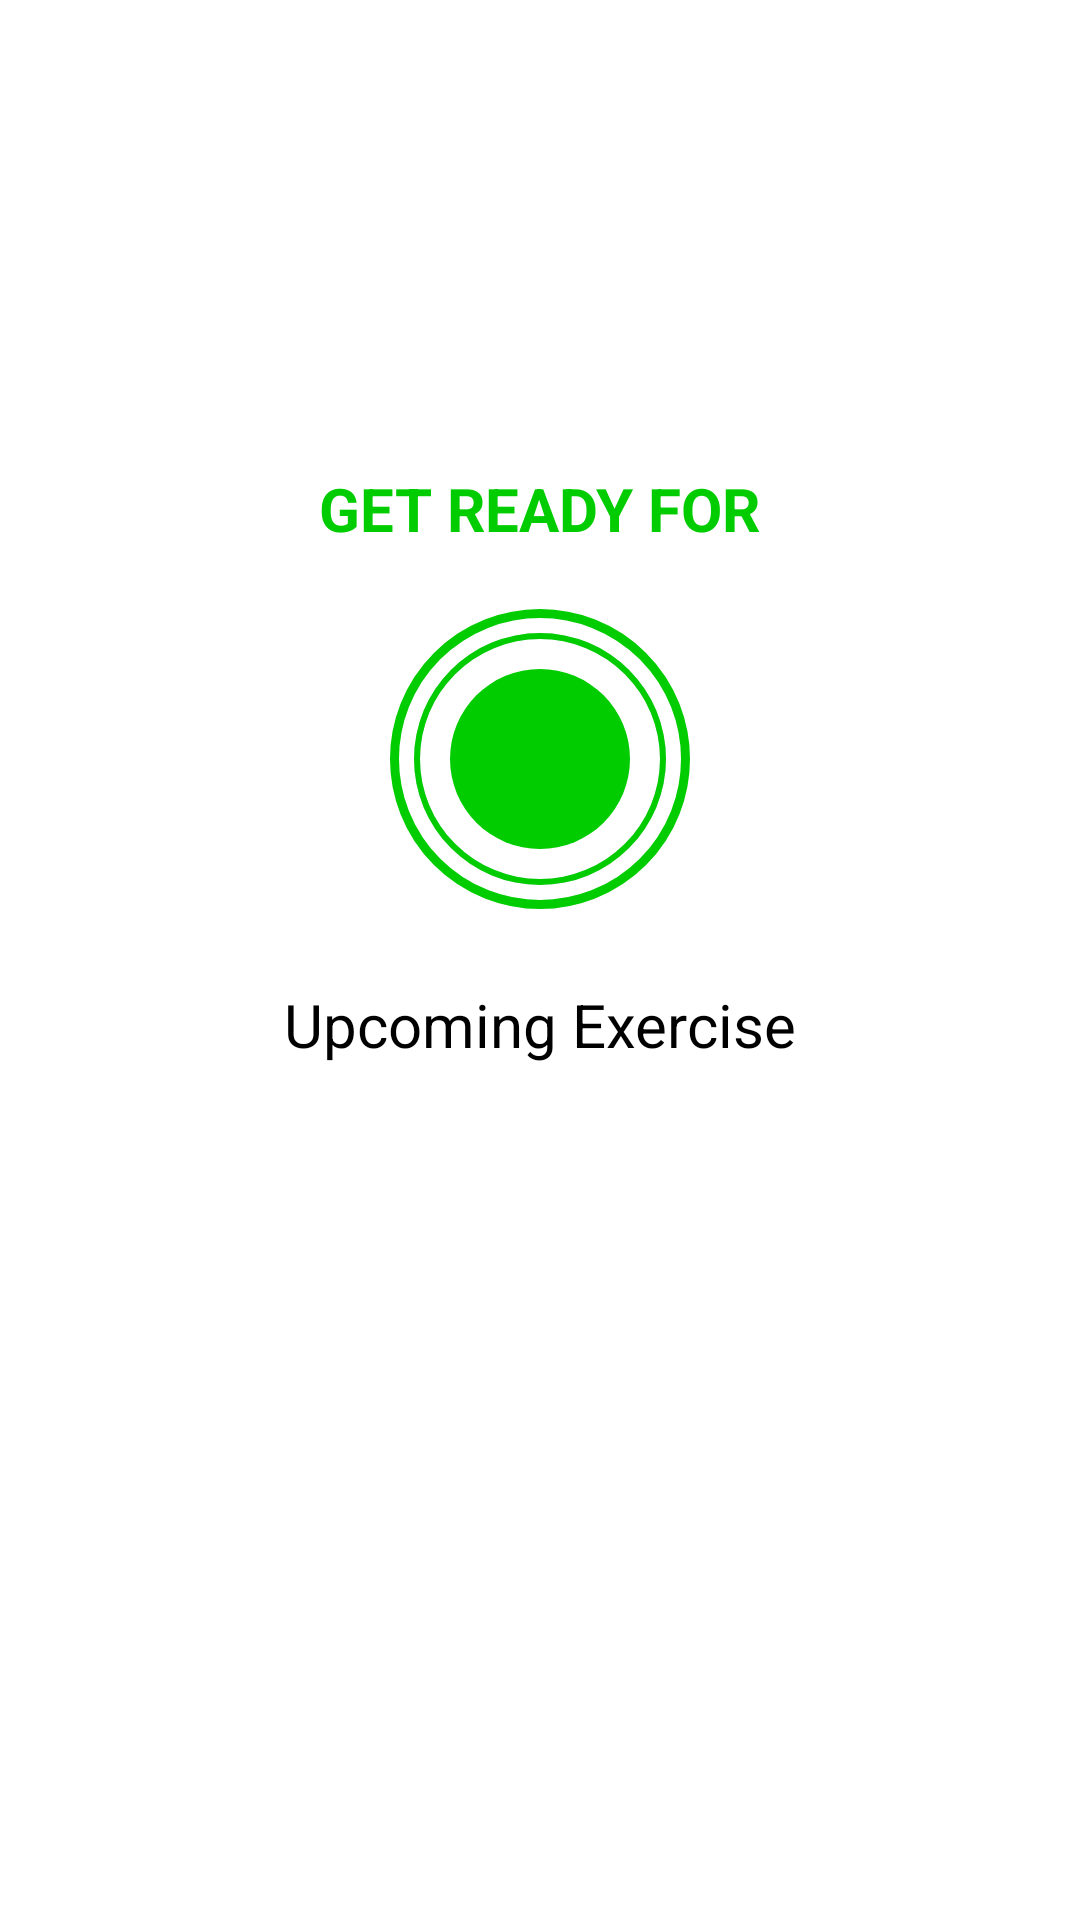

Layout XML and referenced resources for this Android screen:
<!-- AndroidManifest.xml: application theme Theme.Just7Minutes -->
<!-- res/layout/activity_exercise.xml -->
<?xml version="1.0" encoding="utf-8"?>
<androidx.constraintlayout.widget.ConstraintLayout
    xmlns:android="http://schemas.android.com/apk/res/android"
    xmlns:app="http://schemas.android.com/apk/res-auto"
    xmlns:tools="http://schemas.android.com/tools"
    android:layout_width="match_parent"
    android:layout_height="match_parent"
    android:background="@color/white"
    tools:context=".ExerciseActivity">

    <androidx.appcompat.widget.Toolbar
        android:id="@+id/toolbarExercise"
        android:layout_width="match_parent"
        android:layout_height="?android:attr/actionBarSize"
        android:theme="@style/ToolbarTheme"
        app:layout_constraintTop_toTopOf="parent"
        app:titleTextColor="@color/black" />

    <TextView
        android:id="@+id/tvTitle"
        android:layout_width="wrap_content"
        android:layout_height="wrap_content"
        android:text="GET READY FOR"
        android:textColor="@color/Green"
        android:textSize="20sp"
        android:textStyle="bold"
        android:layout_marginTop="100dp"
        app:layout_constraintEnd_toEndOf="parent"
        app:layout_constraintTop_toBottomOf="@id/toolbarExercise"
        app:layout_constraintStart_toStartOf="parent" />

    <FrameLayout
        android:id="@+id/flResetView"
        android:layout_width="100dp"
        android:layout_height="100dp"
        android:layout_marginTop="20dp"
        android:background="@drawable/item_circular_thin_color_accent_border"
        android:visibility="visible"
        app:layout_constraintEnd_toEndOf="parent"
        app:layout_constraintStart_toStartOf="parent"
        app:layout_constraintTop_toBottomOf="@id/tvTitle"
        tools:visibility="visible">

        <ProgressBar
            android:id="@+id/progressBar"
            style="?android:attr/progressBarStyleHorizontal"
            android:layout_width="100dp"
            android:layout_height="100dp"
            android:layout_gravity="center"
            android:background="@drawable/circular_progress_gray"
            android:indeterminate="false"
            android:max="5"
            android:progress="50"
            android:progressDrawable="@drawable/circular_progress_bar"
            android:rotation="-90" />

        <LinearLayout
            android:layout_width="60dp"
            android:layout_height="60dp"
            android:layout_gravity="center"
            android:background="@drawable/item_circular_color_accent_background"
            android:gravity="center">

            <TextView
                android:id="@+id/tvTimer"
                android:layout_width="wrap_content"
                android:layout_height="wrap_content"
                android:textColor="#FFFFFF"
                android:textSize="25sp"
                android:textStyle="bold"
                tools:text="10" />
        </LinearLayout>
    </FrameLayout>

    <TextView
        android:id="@+id/tvUpcomingLabel"
        android:layout_width="wrap_content"
        android:layout_height="wrap_content"
        android:layout_marginTop="25dp"
        android:text="Upcoming Exercise"
        android:textColor="@color/black"
        android:textSize="20sp"
        app:layout_constraintEnd_toEndOf="parent"
        app:layout_constraintStart_toStartOf="parent"
        app:layout_constraintTop_toBottomOf="@id/flResetView" />

    <TextView
        android:id="@+id/tvUpcomingExerciseName"
        android:layout_width="wrap_content"
        android:layout_height="wrap_content"
        android:layout_marginTop="10dp"
        android:textColor="@color/Green"
        android:textSize="25sp"
        android:textStyle="bold"
        tools:text="Exercise Name"
        app:layout_constraintStart_toStartOf="parent"
        app:layout_constraintEnd_toEndOf="parent"
        app:layout_constraintTop_toBottomOf="@id/tvUpcomingLabel"/>

    <ImageView
        android:id="@+id/ivImage"
        android:layout_width="match_parent"
        android:layout_height="250dp"
        android:contentDescription="@string/image"
        android:scaleType="fitXY"
        android:src="@drawable/img_surya_1"
        android:visibility="invisible"
        app:layout_constraintBottom_toTopOf="@id/tvExerciseName"
        app:layout_constraintTop_toBottomOf="@id/toolbarExercise" />

    <TextView
        android:id="@+id/tvExerciseName"
        android:layout_width="wrap_content"
        android:layout_height="wrap_content"
        android:text="Exercise Name"
        android:textColor="@color/Green"
        android:textSize="25sp"
        android:textStyle="bold"
        android:visibility="gone"
        android:layout_marginTop="20dp"
        app:layout_constraintEnd_toEndOf="parent"
        app:layout_constraintStart_toStartOf="parent"
        app:layout_constraintTop_toBottomOf="@id/ivImage"
        tools:visibility="visible" />

    <FrameLayout
        android:id="@+id/flExerciseView"
        android:layout_width="100dp"
        android:layout_height="100dp"
        android:layout_marginTop="20dp"
        android:background="@drawable/item_circular_thin_color_accent_border"
        android:visibility="gone"
        app:layout_constraintEnd_toEndOf="parent"
        app:layout_constraintStart_toStartOf="parent"
        app:layout_constraintTop_toBottomOf="@id/tvExerciseName"
        tools:visibility="visible">

        <ProgressBar
            android:id="@+id/progressBarExercise"
            style="?android:attr/progressBarStyleHorizontal"
            android:layout_width="100dp"
            android:layout_height="100dp"
            android:layout_gravity="center"
            android:background="@drawable/circular_progress_gray"
            android:indeterminate="false"
            android:max="15"
            android:progress="150"
            android:progressDrawable="@drawable/circular_progress_bar"
            android:rotation="-90" />

        <LinearLayout
            android:layout_width="60dp"
            android:layout_height="60dp"
            android:layout_gravity="center"
            android:background="@drawable/item_circular_color_accent_background"
            android:gravity="center">

            <TextView
                android:id="@+id/tvTimerExercise"
                android:layout_width="wrap_content"
                android:layout_height="wrap_content"
                android:textColor="#FFFFFF"
                android:textSize="25sp"
                android:textStyle="bold"
                tools:text="10" />
        </LinearLayout>
    </FrameLayout>

    <androidx.recyclerview.widget.RecyclerView
        android:id="@+id/rvExerciseStatus"
        android:layout_width="wrap_content"
        android:layout_height="wrap_content"
        android:layout_margin="5dp"
        app:layout_constraintStart_toStartOf="parent"
        app:layout_constraintEnd_toEndOf="parent"
        app:layout_constraintTop_toBottomOf="@id/flExerciseView"
        app:layout_constraintBottom_toBottomOf="parent"/>

</androidx.constraintlayout.widget.ConstraintLayout>
<!-- resources referenced by this layout -->
<resources>
  <color name="Green">#00cc00</color>
  <color name="black">#FF000000</color>
  <color name="white">#FFFFFFFF</color>
  <!-- drawable circular_progress_bar (drawable) -->
  <?xml version="1.0" encoding="utf-8"?>
  <layer-list xmlns:android="http://schemas.android.com/apk/res/android">
      <item>
          <shape
              android:innerRadiusRatio="2.5"
              android:shape="ring"
              android:thicknessRatio="50.0"
              android:useLevel="true"
              >
              <solid android:color="@color/Green"/>
          </shape>
      </item>
  </layer-list>
  <!-- drawable circular_progress_gray (drawable) -->
  <?xml version="1.0" encoding="utf-8"?>
  <layer-list xmlns:android="http://schemas.android.com/apk/res/android">
      <item>
          <shape
              android:innerRadiusRatio="2.5"
              android:shape="ring"
              android:thicknessRatio="50.0"
              android:useLevel="false"
              >
              <solid android:color="#D4DEE7"/>
          </shape>
      </item>
  </layer-list>
  <!-- drawable img_surya_1: jpg bitmap (drawable, 19338 bytes) -->
  <!-- drawable item_circular_color_accent_background (drawable) -->
  <?xml version="1.0" encoding="utf-8"?>
  <shape xmlns:android="http://schemas.android.com/apk/res/android"
      android:shape="oval">
      <solid android:color="@color/Green">
      </solid>
  
  </shape>
  <!-- drawable item_circular_thin_color_accent_border (drawable) -->
  <?xml version="1.0" encoding="utf-8"?>
  <shape xmlns:android="http://schemas.android.com/apk/res/android"
      android:shape="oval">
      <stroke
          android:width="3dp"
          android:color="@color/Green"
          ></stroke>
      <solid android:color="@color/white"></solid>
  </shape>
  <string name="image">start image</string>
  <style name="ToolbarTheme" parent="@style/ThemeOverlay.MaterialComponents.ActionBar">
          <item name="colorControlNormal">@color/Green</item>
      </style>
  <style name="Theme.Just7Minutes" parent="Theme.MaterialComponents.DayNight.NoActionBar">
          
          <item name="colorPrimary">@color/purple_500</item>
          <item name="colorPrimaryVariant">@color/purple_700</item>
          <item name="colorOnPrimary">@color/white</item>
          
          <item name="colorSecondary">@color/teal_200</item>
          <item name="colorSecondaryVariant">@color/teal_700</item>
          <item name="colorOnSecondary">@color/black</item>
          
          <item name="android:statusBarColor" tools:targetApi="l">?attr/colorPrimaryVariant</item>
          
      </style>
  <color name="purple_500">#FF6200EE</color>
  <color name="purple_700">#FF3700B3</color>
  <color name="teal_200">#FF03DAC5</color>
  <color name="teal_700">#FF018786</color>
</resources>
